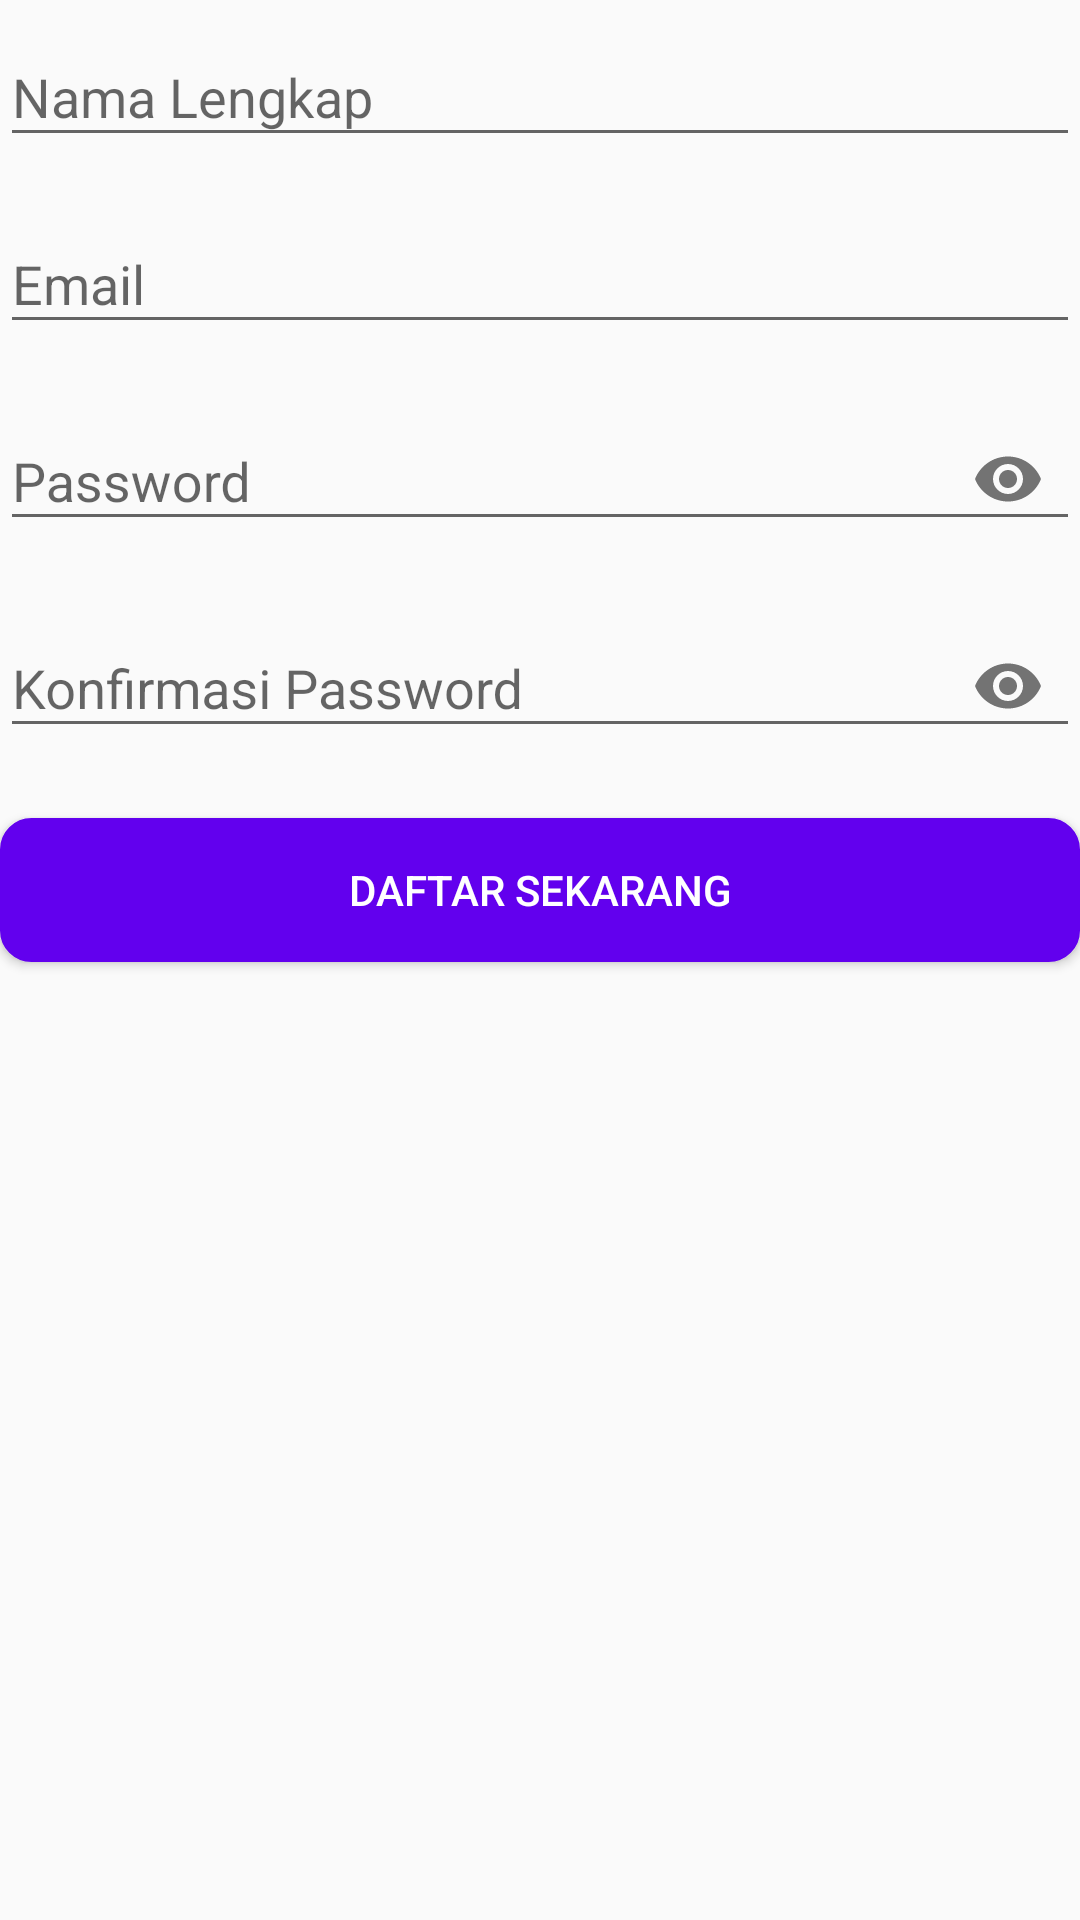

Write the Android layout XML for this screen, with the resource values it uses.
<!-- AndroidManifest.xml: application theme AppTheme -->
<!-- res/layout/activity_daftar.xml -->
<?xml version="1.0" encoding="utf-8"?>
<LinearLayout
        xmlns:android="http://schemas.android.com/apk/res/android"
        xmlns:tools="http://schemas.android.com/tools"
        xmlns:app="http://schemas.android.com/apk/res-auto"
        android:layout_width="match_parent"
        android:layout_height="match_parent"
        android:orientation="vertical"
        android:layout_margin="20dp"
        tools:context=".ui.akunsaya.daftar.DaftarActivity">

    <com.google.android.material.textfield.TextInputLayout
            android:layout_width="match_parent"
            android:layout_height="wrap_content"
            android:layout_marginBottom="10dp">
        <EditText
                android:id="@+id/et_nama"
                android:layout_width="match_parent"
                android:layout_height="wrap_content"
                android:hint="@string/nama_lengkap"/>
    </com.google.android.material.textfield.TextInputLayout>

    <com.google.android.material.textfield.TextInputLayout
            android:layout_width="match_parent"
            android:layout_height="wrap_content"
            android:layout_marginBottom="10dp">
        <EditText
                android:id="@+id/et_email"
                android:layout_width="match_parent"
                android:layout_height="wrap_content"
                android:hint="@string/email"
                android:inputType="textEmailAddress"/>
    </com.google.android.material.textfield.TextInputLayout>

    <com.google.android.material.textfield.TextInputLayout
            android:layout_width="match_parent"
            android:layout_height="wrap_content"
            android:layout_marginBottom="10dp"
            app:passwordToggleEnabled="true">
        <EditText
                android:id="@+id/et_password"
                android:layout_width="match_parent"
                android:layout_height="wrap_content"
                android:inputType="textPassword"
                android:hint="@string/password"/>
    </com.google.android.material.textfield.TextInputLayout>

    <com.google.android.material.textfield.TextInputLayout
            android:layout_width="match_parent"
            android:layout_height="wrap_content"
            android:layout_marginBottom="20dp"
            app:passwordToggleEnabled="true">
        <EditText
                android:id="@+id/et_konfir_password"
                android:layout_width="match_parent"
                android:layout_height="wrap_content"
                android:inputType="textPassword"
                android:hint="@string/konfirmasi_password"/>
    </com.google.android.material.textfield.TextInputLayout>

    <Button
            android:id="@+id/btn_daftar"
            android:layout_width="match_parent"
            android:layout_height="wrap_content"
            android:text="@string/daftar_sekarang"
            android:textSize="14sp"
            android:textColor="@android:color/white"
            android:background="@drawable/button_primary"/>
</LinearLayout>
<!-- resources referenced by this layout -->
<resources>
  <!-- drawable button_primary (drawable) -->
  <shape xmlns:android="http://schemas.android.com/apk/res/android"
      android:padding="90dp"
      android:shape="rectangle">
      <solid android:color="@color/colorPrimary" />
      <padding/>
      <stroke
          android:width="1dp"
          android:color="@color/colorPrimary" />
      <corners android:radius="10dp" />
  </shape>
  <string name="daftar_sekarang">DAFTAR SEKARANG</string>
  <string name="email">Email</string>
  <string name="konfirmasi_password">Konfirmasi Password</string>
  <string name="nama_lengkap">Nama Lengkap</string>
  <string name="password">Password</string>
  <style name="AppTheme" parent="Theme.AppCompat.Light.DarkActionBar">
          
          <item name="colorPrimary">@color/colorPrimary</item>
          <item name="colorPrimaryDark">@color/colorPrimaryDark</item>
          <item name="colorAccent">@color/colorAccent</item>
      </style>
  <!-- not gathered from this repository: default colours our renderer supplied (Android Studio template values) -->
  <color name="colorPrimary">#FF6200EE</color>
  <color name="colorPrimaryDark">#FF3700B3</color>
  <color name="colorAccent">#FF03DAC5</color>
</resources>
